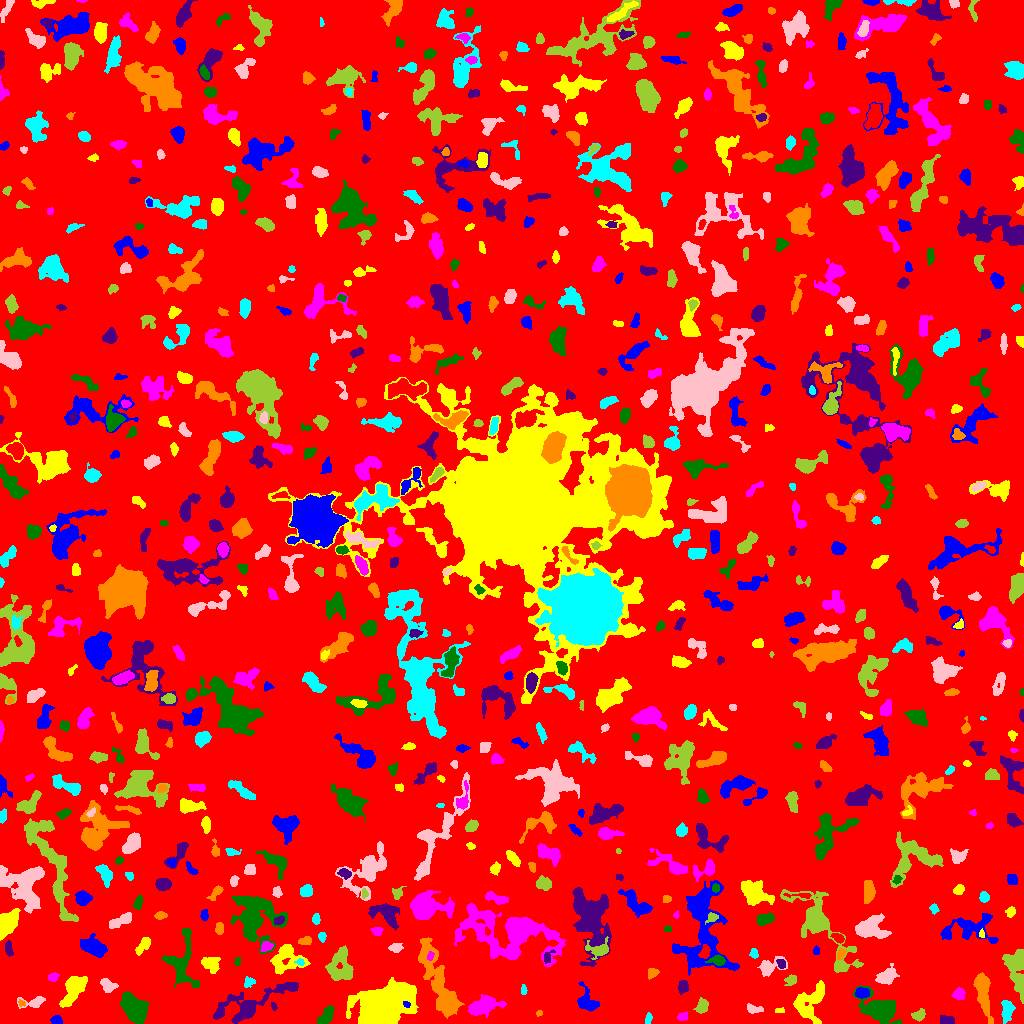

The file beside this chart, header and first rows:
ID, X, Y, A, B, theta, total_flux, mu_max, mu_median, mu_mean, R_fwhm, R_e, R10, R90, x_start, x_end, y_start, y_end, area, greylevel
0, 514.4, 513.5, 300.7, 297.5, 1.218, 1221789, 10.0, 1.0, 1.523, 82.71, 229.7, 86.49, 377.4, 0, 1023, 0, 1023, 802350, 1.523
1, 56.45, 3.29, 2.743, 2.173, -0.2012, 379.0, 7.0, 4.0, 4.032, 4.334, 3.192, 1.262, 4.72, 50, 62, 0, 8, 94, 7.032
2, 809.1, 20.92, 10.22, 6.432, 0.9338, 2088, 8.0, 3.0, 3.222, 9.15, 7.979, 3.09, 12.51, 793, 824, 0, 43, 648, 6.222
3, 682.7, 6.671, 3.027, 1.915, 0.2565, 140.0, 4.0, 2.0, 1.647, 4.029, 2.985, 1.128, 4.442, 677, 687, 3, 12, 85, 6.647
4, 326.7, 8.049, 5.1, 2.611, 1.014, 851.0, 11.0, 4.0, 3.977, 3.868, 4.478, 1.596, 7.092, 317, 334, 0, 18, 214, 6.977
5, 946.6, 3.481, 3.636, 2.04, -0.01357, 183.0, 3.0, 1.0, 1.488, 4.222, 3.432, 1.382, 5.412, 940, 954, 0, 8, 123, 5.488
6, 539.4, 10.71, 1.478, 1.255, -0.0469, 35.0, 2.0, 1.0, 0.9211, 2.932, 1.693, 0.5642, 2.706, 536, 542, 7, 13, 38, 5.921
7, 648.5, 5.312, 2.712, 1.317, 1.379, 77.0, 3.0, 1.0, 1.085, 2.326, 2.257, 0.7979, 3.827, 645, 652, 0, 11, 71, 5.085
8, 753.7, 14.3, 4.152, 1.947, -0.1257, 277.0, 6.0, 2.0, 2.289, 3.785, 3.432, 1.262, 5.382, 747, 763, 10, 20, 121, 7.289
9, 918.9, 8.232, 2.943, 2.26, 0.3291, 246.0, 6.0, 2.0, 1.922, 3.656, 3.141, 1.128, 5.046, 911, 925, 2, 15, 128, 5.922
10, 171.9, 22.01, 3.924, 3.443, -0.2614, 458.0, 5.0, 2.0, 2.29, 5.171, 4.514, 1.784, 6.887, 163, 182, 16, 31, 200, 6.29
11, 406.7, 19.2, 1.804, 1.255, -0.3526, 109.0, 5.0, 3.0, 2.422, 2.706, 1.871, 0.7979, 3.038, 403, 410, 16, 22, 45, 16.42
12, 779.5, 12.92, 2.291, 1.32, 0.0, 96.0, 3.0, 2.0, 1.92, 3.568, 2.185, 0.9772, 3.338, 775, 784, 11, 16, 50, 6.92
13, 482, 17.35, 7.522, 3.556, 0.3218, 1986, 11.0, 3.0, 4.226, 6.887, 5.971, 2.459, 9.95, 468, 506, 6, 29, 470, 9.226
14, 880.9, 14.27, 8.948, 5.238, -0.4126, 4872, 21.0, 4.0, 6.246, 7.203, 7.181, 2.764, 12.74, 853, 902, 0, 38, 780, 9.246
15, 273.2, 18.21, 1.872, 0.9191, -1.207, 42.0, 4.0, 0.5, 0.913, 1.784, 1.382, 0.5642, 2.394, 271, 277, 13, 21, 46, 5.913
16, 21.65, 19.95, 1.88, 1.333, -0.3629, 83.0, 4.0, 2.0, 1.844, 2.985, 1.954, 0.7979, 3.038, 18, 25, 17, 24, 45, 7.844
17, 1007, 13.8, 5.089, 2.503, 1.496, 878.0, 10.0, 3.0, 3.851, 5.078, 4.297, 1.693, 7.092, 1001, 1015, 0, 23, 228, 7.851
18, 34.29, 21.47, 6.887, 2.751, 0.1409, 595.0, 8.0, 3.0, 3.216, 4.918, 4.222, 1.596, 6.652, 17, 45, 15, 27, 185, 6.216
19, 702.1, 17.04, 3.659, 2.653, 1.113, 400.0, 5.0, 3.0, 2.532, 5.109, 3.949, 1.493, 5.971, 693, 708, 10, 26, 158, 6.532
20, 608.2, 24.66, 1.952, 1.407, -0.1545, 80.0, 4.0, 1.0, 1.538, 2.821, 2.111, 0.5642, 3.338, 604, 612, 22, 28, 52, 6.538
21, 861.9, 30.4, 3.388, 2.38, -0.03522, 561.0, 8.0, 4.0, 4.007, 5.078, 3.742, 1.493, 5.698, 855, 869, 25, 36, 140, 10.01
22, 73.59, 34.35, 9.272, 4.133, 0.9916, 1688, 6.0, 3.0, 3.376, 10.37, 7.291, 2.985, 11.14, 59, 87, 16, 47, 500, 6.376
23, 959.1, 29.22, 2.788, 2.517, 0.5523, 305.0, 6.0, 2.0, 2.328, 4.107, 3.29, 1.262, 5.352, 952, 965, 24, 36, 131, 6.328
24, 134.7, 15.03, 7.75, 5.01, -0.7874, 3778, 15.0, 6.0, 6.123, 7.939, 7.548, 2.985, 11.87, 120, 149, 0, 32, 617, 9.123
25, 250, 17.74, 19.64, 5.948, 0.4107, 3768, 22.0, 2.0, 3.873, 5.14, 7.313, 2.459, 14.86, 213, 298, 0, 41, 973, 6.873
26, 982.7, 32.59, 9.996, 2.812, -1.421, 1630, 9.0, 3.0, 3.171, 7.203, 6.232, 2.459, 9.982, 973, 993, 0, 51, 514, 7.171
27, 523.5, 33.74, 2.594, 1.244, -1.555, 97.0, 4.0, 1.0, 1.672, 2.985, 2.257, 0.7979, 3.7, 521, 527, 29, 39, 58, 5.672
28, 107.8, 37.34, 3.751, 2.782, -0.7315, 462.0, 8.0, 2.0, 2.671, 3.868, 3.656, 1.382, 6.18, 100, 118, 31, 45, 173, 6.671
29, 1017, 54.06, 12.19, 4.51, -1.439, 2295, 8.0, 4.0, 3.678, 10.37, 8.156, 3.141, 12.35, 1002, 1023, 20, 74, 624, 6.678
30, 749.7, 34.84, 2.64, 1.512, 1.021, 109.0, 4.0, 2.0, 1.73, 3.338, 2.459, 0.9772, 3.909, 746, 754, 30, 39, 63, 6.73
31, 586.6, 21.26, 5.292, 3.837, -0.7536, 702.0, 7.0, 2.0, 2.265, 5.232, 4.754, 1.871, 7.569, 577, 599, 12, 42, 310, 6.265
32, 385, 20.55, 13.6, 8.396, 0.3067, 18096, 36.0, 6.0, 8.46, 9.009, 12.05, 4.222, 21.5, 346, 418, 0, 46, 2139, 11.46
33, 53.21, 46.61, 2.562, 2.03, 0.3793, 193.0, 7.0, 2.0, 2.271, 1.954, 2.764, 0.9772, 4.334, 48, 59, 42, 51, 85, 6.271
34, 181.3, 61.76, 14.18, 6.549, 1.495, 1482, 6.0, 2.0, 2.129, 8.667, 7.756, 2.877, 12.67, 161, 200, 36, 95, 696, 6.129
35, 682.9, 36.36, 3.221, 2.493, 1.407, 398.0, 5.0, 3.0, 3.134, 5.046, 3.613, 1.493, 5.614, 678, 688, 29, 43, 127, 6.134
36, 651.9, 50.58, 2.693, 2.064, 0.4185, 235.0, 5.0, 2.0, 2.35, 3.742, 2.932, 1.128, 4.583, 648, 659, 44, 55, 100, 6.35
37, 248.9, 41.44, 2.99, 2.498, 0.03769, 126.0, 3.0, 1.0, 1.299, 3.432, 2.985, 1.128, 4.754, 244, 255, 36, 47, 97, 6.299
38, 886.3, 47.24, 5.279, 3.327, 0.6, 841.0, 8.0, 3.0, 3.047, 5.323, 5.015, 1.954, 8.137, 875, 899, 39, 60, 276, 6.047
39, 790.7, 43.19, 3.107, 2.368, 0.429, 155.0, 3.0, 1.0, 1.396, 3.868, 3.29, 1.262, 5.171, 784, 796, 38, 49, 111, 5.396
40, 144.1, 52.06, 4.428, 2.968, 0.5194, 813.0, 12.0, 3.0, 4.106, 3.989, 4.068, 1.493, 6.887, 129, 154, 45, 61, 198, 7.106
41, 702.7, 95.97, 25.56, 11.81, 1.551, 6187, 10.0, 3.0, 3.27, 10.76, 13.68, 4.983, 21.5, 672, 739, 48, 143, 1892, 6.27
42, 210.3, 59.67, 4.661, 3.743, -0.5126, 721.0, 7.0, 3.0, 3.029, 4.583, 5.078, 1.871, 7.858, 201, 220, 50, 66, 238, 6.029
43, 512, 91.94, 21.33, 9.897, -0.1863, 15328, 46.0, 3.0, 6.102, 7.024, 9.997, 3.432, 22.99, 454, 566, 56, 120, 2512, 9.102
44, 237.3, 62.16, 2.382, 1.512, 1.44, 139.0, 6.0, 3.0, 2.623, 2.932, 2.326, 0.7979, 3.568, 234, 240, 58, 66, 53, 5.623
45, 781, 59.54, 2.51, 1.845, -1.14, 194.0, 5.0, 3.0, 2.456, 3.568, 2.646, 0.9772, 4.068, 776, 785, 55, 64, 79, 8.456
46, 439.1, 40.22, 23.32, 5.163, -1.183, 4243, 9.0, 3.0, 3.336, 10.01, 11.04, 4.184, 17.49, 418, 464, 5, 86, 1272, 6.336
47, 300.3, 61.14, 2.057, 1.58, -0.3817, 127.0, 5.0, 2.0, 2.352, 2.821, 2.185, 0.7979, 3.385, 294, 304, 58, 65, 54, 9.352
48, 769.3, 56.28, 6.696, 3.847, 0.42, 819.0, 7.0, 3.0, 3.056, 5.67, 5.14, 2.034, 8.038, 757, 787, 47, 67, 268, 6.056
49, 820, 98.41, 25.49, 8.2, -0.9534, 3956, 9.0, 2.0, 2.946, 8.63, 10.73, 3.949, 17.94, 780, 863, 51, 134, 1343, 5.946
50, 43.7, 66.62, 2.266, 1.535, -1.249, 151.0, 5.0, 2.0, 2.517, 2.985, 2.394, 0.9772, 3.7, 40, 48, 62, 72, 60, 6.517
51, 93.69, 76.47, 6.732, 3.985, -0.4771, 1226, 6.0, 3.0, 3.08, 8.425, 6.383, 2.523, 10.06, 80, 107, 66, 90, 398, 6.08
52, 286.1, 64.49, 8.174, 7.093, 0.6879, 1583, 9.0, 2.0, 2.827, 5.836, 6.979, 2.646, 11.27, 270, 310, 49, 79, 560, 6.827
53, 430.3, 67.54, 2.531, 1.537, 1.16, 115.0, 3.0, 2.0, 1.983, 3.568, 2.459, 0.9772, 3.742, 427, 434, 63, 72, 58, 9.983
54, 717.6, 63.31, 3.641, 2.229, -0.05508, 441.0, 9.0, 3.0, 3.106, 3.338, 3.432, 1.262, 5.585, 705, 725, 58, 69, 142, 9.106
55, 547.6, 66.45, 3.789, 2.08, 1.056, 195.0, 4.0, 2.0, 2.143, 4.787, 3.192, 1.128, 4.754, 544, 555, 60, 74, 91, 8.143
56, 840.9, 69.45, 2.479, 1.385, 1.237, 108.0, 5.0, 1.0, 1.271, 2.034, 2.111, 0.7979, 3.949, 837, 846, 64, 75, 85, 7.271
57, 753.7, 69.79, 2.359, 1.775, -1.345, 209.0, 6.0, 2.0, 2.75, 3.338, 2.523, 0.9772, 4.068, 749, 758, 65, 75, 76, 6.75
58, 395.7, 75.71, 2.97, 2.038, 0.08616, 224.0, 5.0, 2.0, 1.965, 3.478, 3.038, 1.128, 4.918, 388, 403, 71, 80, 114, 5.965
59, 339.6, 58.57, 9.261, 5.827, 1.425, 1598, 7.0, 3.0, 2.779, 7.181, 7.485, 2.764, 11.77, 325, 353, 43, 78, 575, 5.779
... 730 more rows
